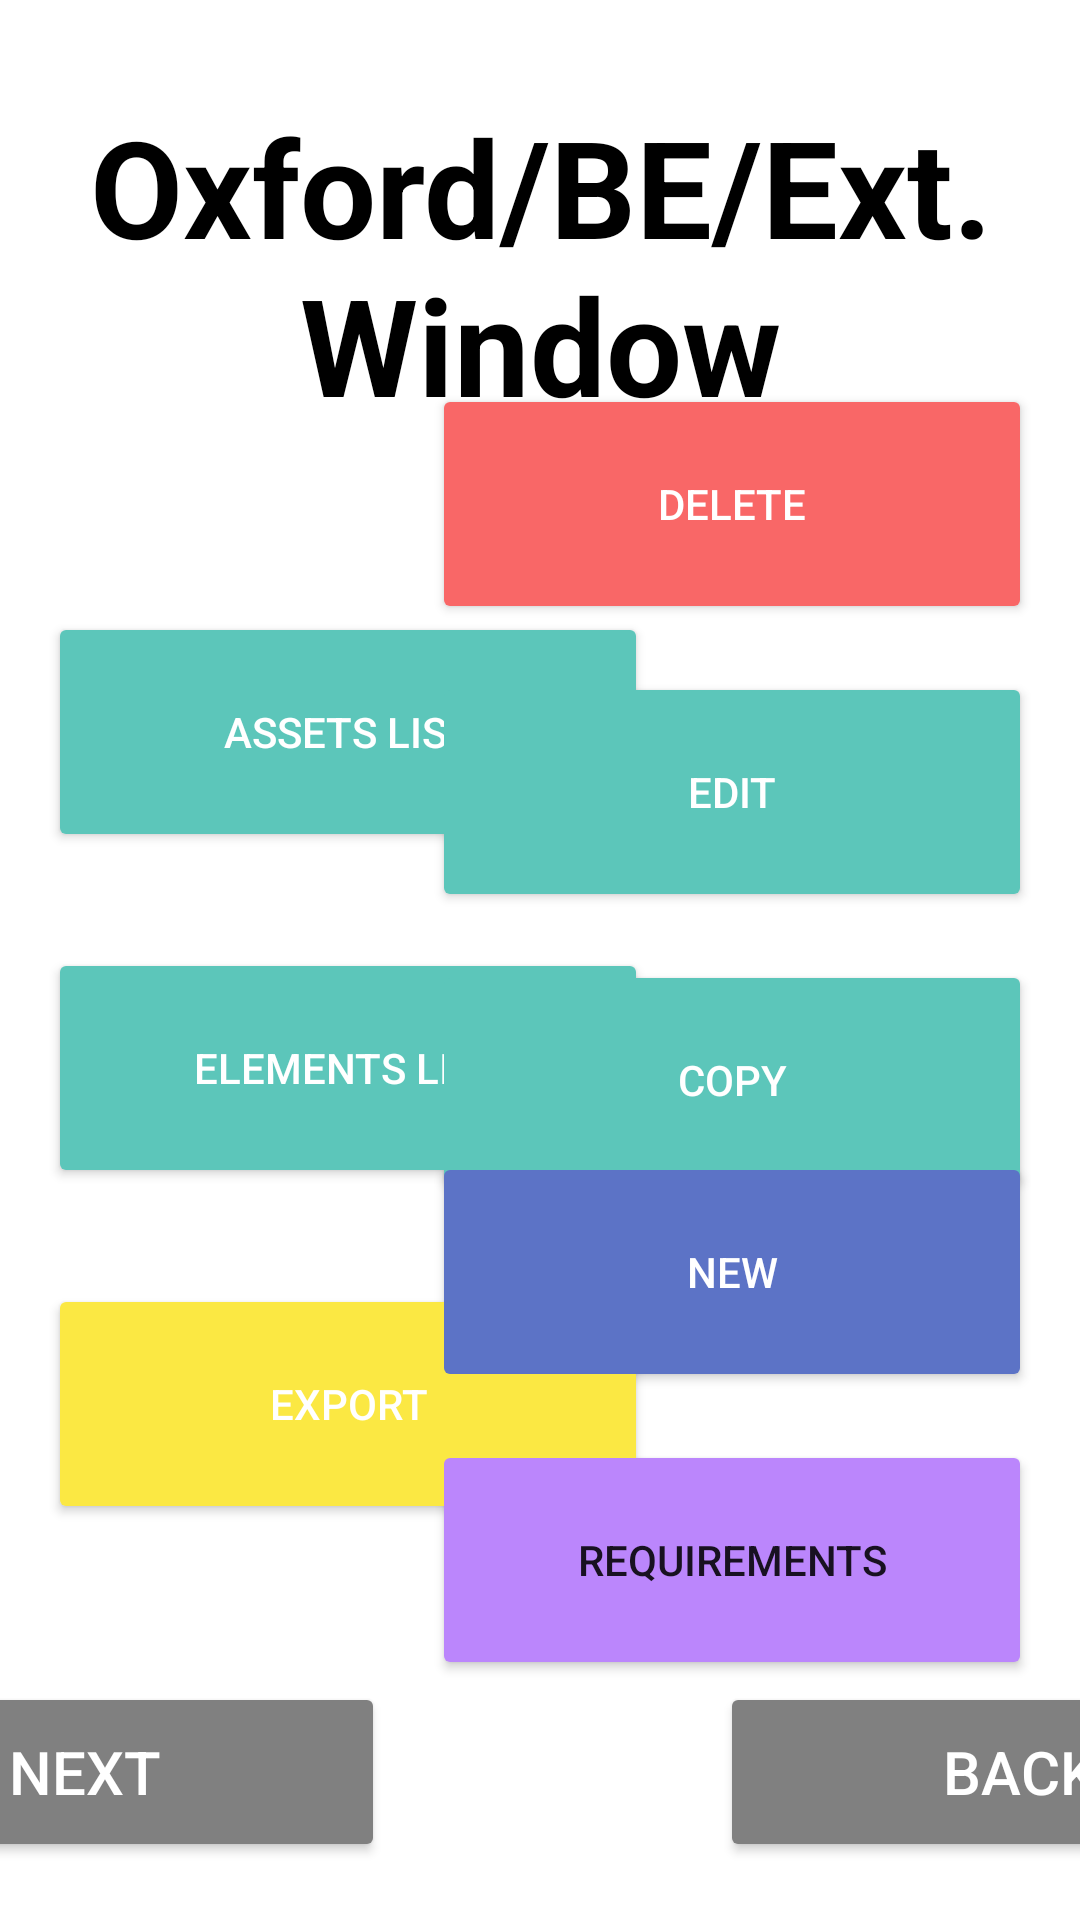

This screen was rendered from an Android layout file. Write that file and the resources it references.
<!-- AndroidManifest.xml: application theme Theme.BuildingColletor -->
<!-- res/layout/activity_element_description.xml -->
<?xml version="1.0" encoding="utf-8"?>
<androidx.constraintlayout.widget.ConstraintLayout xmlns:android="http://schemas.android.com/apk/res/android"
    xmlns:app="http://schemas.android.com/apk/res-auto"
    xmlns:tools="http://schemas.android.com/tools"
    android:layout_width="match_parent"
    android:layout_height="match_parent"
    tools:context=".element.ElementDescriptionActivity">

    <ImageView
        android:id="@+id/logo_app_asset"
        android:layout_width="176dp"
        android:layout_height="172dp"
        android:layout_marginStart="28dp"
        android:layout_marginTop="16dp"
        app:layout_constraintStart_toStartOf="parent"
        app:layout_constraintTop_toTopOf="parent"
        app:srcCompat="@drawable/asset_night" />

    <Button
        android:id="@+id/button1_assetList_element_description"
        android:layout_width="200dp"
        android:layout_height="80dp"
        android:layout_marginStart="16dp"
        android:layout_marginTop="16dp"
        android:text="@string/button_asset_list"
        android:textColor="@color/white"
        app:backgroundTint="@color/green_button"
        app:layout_constraintStart_toStartOf="parent"
        app:layout_constraintTop_toBottomOf="@+id/logo_app_asset" />

    <Button
        android:id="@+id/button2_elementList_element_description"
        android:layout_width="200dp"
        android:layout_height="80dp"
        android:layout_marginStart="16dp"
        android:layout_marginTop="32dp"
        android:text="@string/button_element_list"
        android:textColor="@color/white"
        app:backgroundTint="@color/green_button"
        app:layout_constraintStart_toStartOf="parent"
        app:layout_constraintTop_toBottomOf="@+id/button1_assetList_element_description" />

    <Button
        android:id="@+id/button_export_element_description"
        android:layout_width="200dp"
        android:layout_height="80dp"
        android:layout_marginStart="16dp"
        android:layout_marginTop="32dp"
        android:text="@string/button_export"
        android:textColor="@color/white"
        app:backgroundTint="@color/yellow_button"
        app:layout_constraintStart_toStartOf="parent"
        app:layout_constraintTop_toBottomOf="@+id/button2_elementList_element_description" />

    <TextView
        android:id="@+id/element_description_title"
        android:layout_width="0dp"
        android:layout_height="wrap_content"
        android:layout_marginStart="24dp"
        android:layout_marginTop="32dp"
        android:layout_marginEnd="24dp"
        android:text="Oxford/BE/Ext. Window"
        android:gravity="center"
        android:textSize="45sp"
        android:textStyle="bold"
        android:textColor="@color/black"
        app:layout_constraintEnd_toEndOf="parent"
        app:layout_constraintStart_toStartOf="parent"
        app:layout_constraintTop_toTopOf="parent" />

    <ImageSwitcher
        android:id="@+id/image_camera_element_description"
        android:layout_width="0dp"
        android:layout_height="400dp"
        android:layout_gravity="center_horizontal"
        android:layout_marginStart="16dp"
        android:layout_marginTop="8dp"
        android:layout_marginEnd="16dp"
        app:layout_constraintEnd_toStartOf="@+id/button_drop_elements_description"
        app:layout_constraintStart_toEndOf="@+id/button1_assetList_element_description"
        app:layout_constraintTop_toBottomOf="@+id/element_description_title" />

    <Button
        android:id="@+id/button_next_image_element"
        android:layout_width="200dp"
        android:layout_height="60dp"
        android:layout_marginTop="8dp"
        android:layout_marginEnd="16dp"
        android:text="Next"
        android:textColor="@color/white"
        android:textSize="20dp"
        app:backgroundTint="@color/grey"
        app:layout_constraintEnd_toStartOf="@+id/button_copy_elements_description"
        app:layout_constraintTop_toBottomOf="@+id/image_camera_element_description" />

    <Button
        android:id="@+id/button_back_image_element"
        android:layout_width="200dp"
        android:layout_height="60dp"
        android:layout_marginStart="24dp"
        android:layout_marginTop="8dp"
        android:text="Back"
        android:textColor="@color/white"
        android:textSize="20dp"
        app:backgroundTint="@color/grey"
        app:layout_constraintStart_toEndOf="@+id/button2_elementList_element_description"
        app:layout_constraintTop_toBottomOf="@+id/image_camera_element_description" />


    <TextView
        android:id="@+id/element_uniformat"
        android:layout_width="0dp"
        android:layout_height="wrap_content"
        android:layout_marginStart="16dp"
        android:layout_marginTop="16dp"
        android:layout_marginEnd="16dp"
        android:text="Uniformat"
        android:textColor="@color/black"
        android:textSize="20sp"
        app:layout_constraintEnd_toStartOf="@+id/button_new_elements_description"
        app:layout_constraintStart_toEndOf="@+id/button_export_element_description"
        app:layout_constraintTop_toBottomOf="@+id/button_next_image_element" />

    <TextView
        android:id="@+id/element_year_text_description"
        android:layout_width="0dp"
        android:layout_height="wrap_content"
        android:layout_marginStart="16dp"
        android:layout_marginTop="8dp"
        android:layout_marginEnd="16dp"
        android:text="Year Installed"
        android:textColor="@color/black"
        android:textSize="20sp"
        app:layout_constraintEnd_toStartOf="@+id/button_new_elements_description"
        app:layout_constraintStart_toEndOf="@+id/button_export_element_description"
        app:layout_constraintTop_toBottomOf="@+id/element_uniformat" />

    <TextView
        android:id="@+id/element_quantity_text_description"
        android:layout_width="0dp"
        android:layout_height="wrap_content"
        android:layout_marginStart="16dp"
        android:layout_marginTop="8dp"
        android:layout_marginEnd="16dp"
        android:text="Quantity"
        android:textColor="@color/black"
        android:textSize="20sp"
        app:layout_constraintEnd_toStartOf="@+id/button_new_elements_description"
        app:layout_constraintStart_toEndOf="@+id/button_export_element_description"
        app:layout_constraintTop_toBottomOf="@+id/element_year_text_description" />

    <TextView
        android:id="@+id/element_condition_text_description"
        android:layout_width="0dp"
        android:layout_height="wrap_content"
        android:layout_marginStart="16dp"
        android:layout_marginTop="8dp"
        android:layout_marginEnd="16dp"
        android:text="Condition"
        android:textColor="@color/black"
        android:textSize="20sp"
        app:layout_constraintEnd_toStartOf="@+id/button_new_elements_description"
        app:layout_constraintStart_toEndOf="@+id/button_export_element_description"
        app:layout_constraintTop_toBottomOf="@+id/element_quantity_text_description" />

    <Button
        android:id="@+id/button_drop_elements_description"
        android:layout_width="200dp"
        android:layout_height="80dp"
        android:layout_marginTop="128dp"
        android:layout_marginEnd="16dp"
        android:text="Delete"
        android:textColor="@color/white"
        app:backgroundTint="@color/red"
        app:layout_constraintEnd_toEndOf="parent"
        app:layout_constraintTop_toTopOf="parent" />

    <Button
        android:id="@+id/button_edit_elements_description"
        android:layout_width="200dp"
        android:layout_height="80dp"
        android:layout_marginTop="16dp"
        android:layout_marginEnd="16dp"
        android:text="EDIT"
        android:textColor="@color/white"
        app:backgroundTint="@color/green_button"
        app:layout_constraintEnd_toEndOf="parent"
        app:layout_constraintTop_toBottomOf="@+id/button_drop_elements_description" />

    <Button
        android:id="@+id/button_copy_elements_description"
        android:layout_width="200dp"
        android:layout_height="80dp"
        android:layout_marginTop="16dp"
        android:layout_marginEnd="16dp"
        android:text="COPY"
        android:textColor="@color/white"
        app:backgroundTint="@color/green_button"
        app:layout_constraintEnd_toEndOf="parent"
        app:layout_constraintTop_toBottomOf="@+id/button_edit_elements_description" />

    <Button
        android:id="@+id/button_new_elements_description"
        android:layout_width="200dp"
        android:layout_height="80dp"
        android:layout_marginEnd="16dp"
        android:layout_marginBottom="16dp"
        android:text="NEW"
        android:textColor="@color/white"
        app:backgroundTint="@color/blue_button"
        app:layout_constraintBottom_toTopOf="@+id/button_requirements_description"
        app:layout_constraintEnd_toEndOf="parent" />

    <Button
        android:id="@+id/button_requirements_description"
        android:layout_width="200dp"
        android:layout_height="80dp"
        android:layout_marginEnd="16dp"
        android:layout_marginBottom="80dp"
        android:text="Requirements"
        app:iconGravity="textStart"
        app:iconPadding="0dp"
        android:paddingStart="4dp"
        android:paddingEnd="4dp"
        app:backgroundTint="@color/purple_200"
        app:layout_constraintBottom_toBottomOf="parent"
        app:layout_constraintEnd_toEndOf="parent" />

    <Button
        android:id="@+id/button_back_element_description"
        android:layout_width="200dp"
        android:layout_height="80dp"
        android:layout_marginStart="16dp"
        android:layout_marginBottom="80dp"
        android:visibility="gone"
        app:icon="@drawable/ic_baseline_arrow_back_ios_24"
        app:iconGravity="textStart"
        app:iconPadding="0dp"
        android:paddingStart="4dp"
        android:paddingEnd="4dp"
        app:backgroundTint="@color/blue_button"
        app:layout_constraintBottom_toBottomOf="parent"
        app:layout_constraintStart_toStartOf="parent" />

</androidx.constraintlayout.widget.ConstraintLayout>
<!-- resources referenced by this layout -->
<resources>
  <color name="black">#FF000000</color>
  <color name="blue_button">#5C73C6</color>
  <color name="green_button">#5CC6BA</color>
  <color name="grey">#808080</color>
  <color name="purple_200">#FFBB86FC</color>
  <color name="red">#F96767</color>
  <color name="white">#FFFFFFFF</color>
  <color name="yellow_button">#FBE843</color>
  <string name="button_asset_list">Assets List</string>
  <string name="button_element_list">Elements List</string>
  <string name="button_export">Export</string>
  <style name="Theme.BuildingColletor" parent="Theme.MaterialComponents.DayNight.NoActionBar">
          
          <item name="colorPrimary">@color/teal_200</item>
          <item name="colorPrimaryVariant">@color/teal_700</item>
          <item name="colorOnPrimary">@color/white</item>
          
          <item name="colorSecondary">@color/teal_200</item>
          <item name="colorSecondaryVariant">@color/teal_700</item>
          <item name="colorOnSecondary">@color/black</item>
          
          <item name="android:statusBarColor" tools:targetApi="l">@color/background</item>
          <item name="android:navigationBarColor" tools:targetApi="l">@color/background</item>
          
      </style>
  <color name="teal_200">#FF03DAC5</color>
  <color name="teal_700">#FF018786</color>
  <color name="background">#5CC6BA</color>
</resources>
